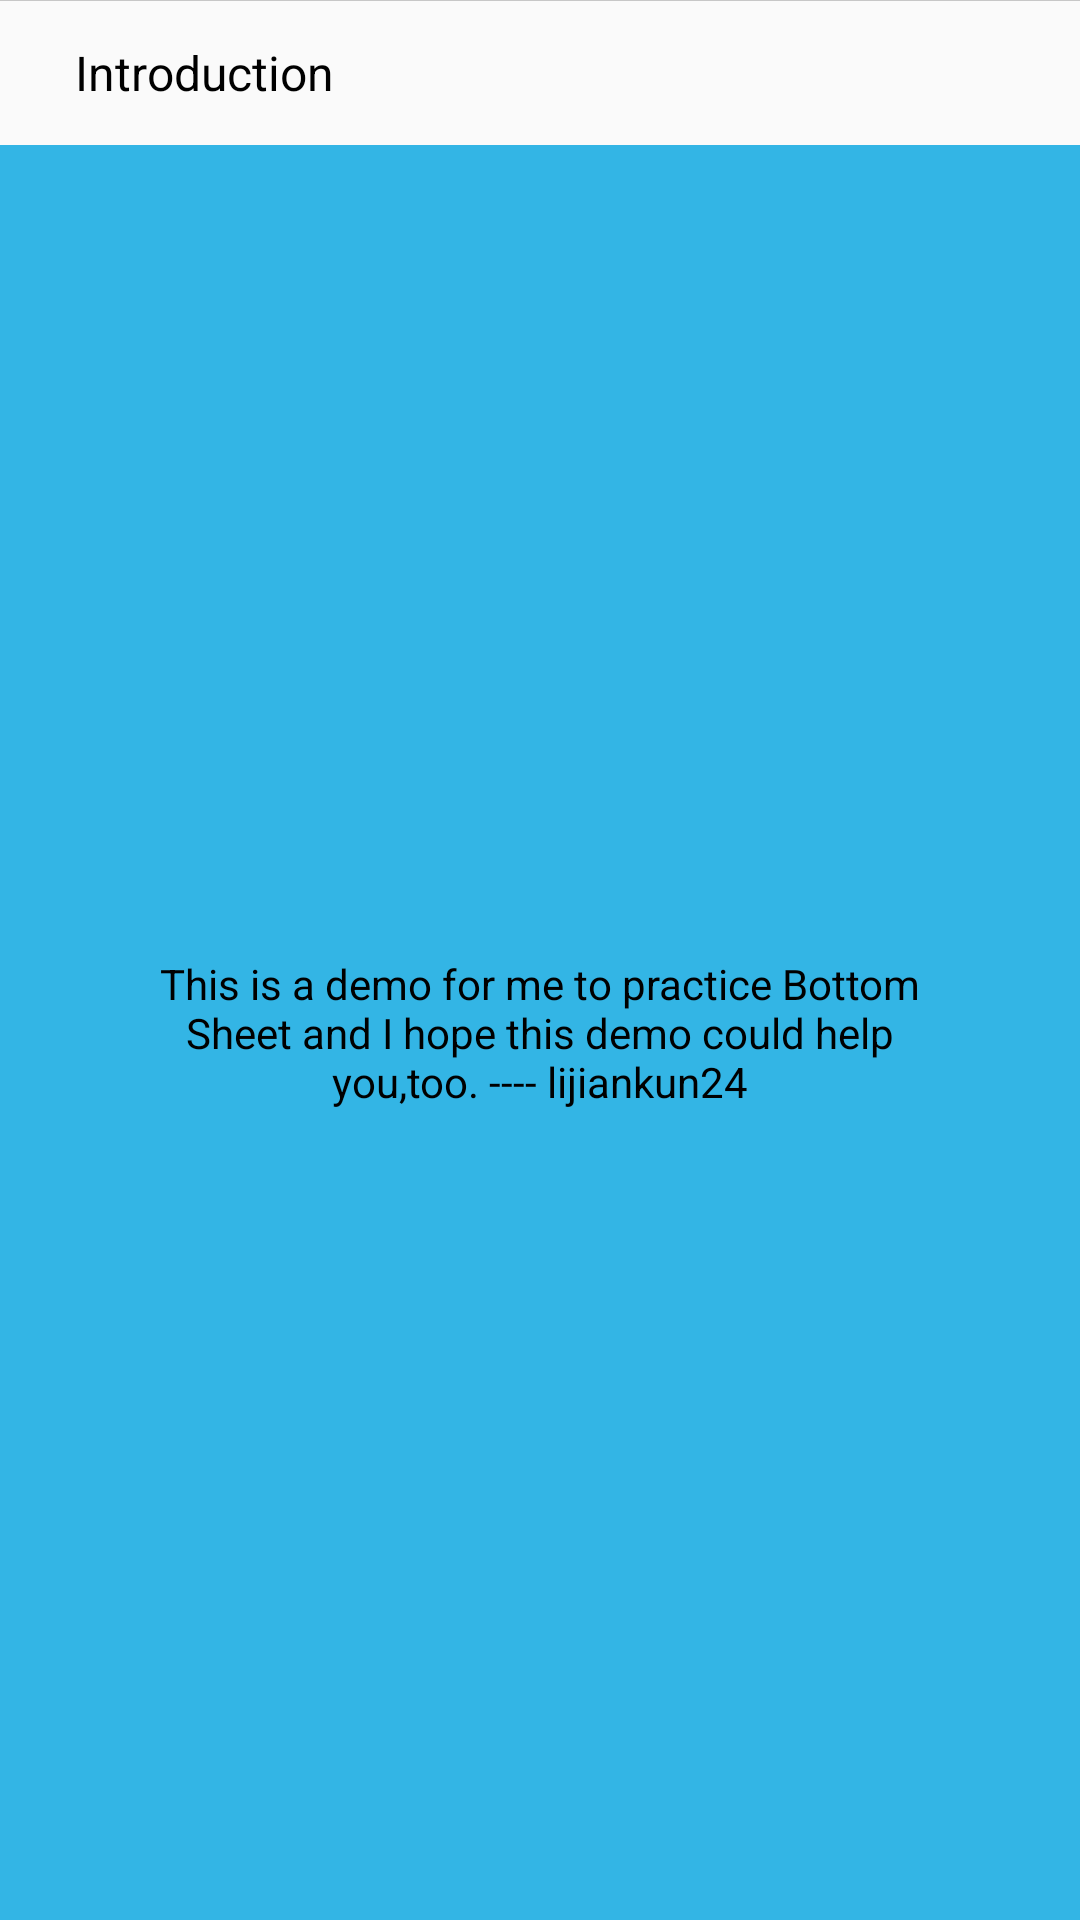

Here is an Android app screen rendered from its layout file. Give the layout XML and the strings, colors and styles it references.
<!-- AndroidManifest.xml: application theme AppTheme -->
<!-- res/layout/bottom_sheet_behavior.xml -->
<?xml version="1.0" encoding="utf-8"?>
<LinearLayout
    xmlns:android="http://schemas.android.com/apk/res/android"
    xmlns:app="http://schemas.android.com/apk/res-auto"
    android:id="@+id/ll_sheet_root"
    android:layout_width="match_parent"
    android:layout_height="wrap_content"
    android:orientation="vertical"
    app:behavior_hideable="true"
    app:behavior_peekHeight="48dp"
    app:layout_behavior="@string/bottom_sheet_behavior">

    <View
        android:layout_width="match_parent"
        android:layout_height="1px"
        android:background="#C7C7C7"/>

    <TextView
        style="@style/TextViewStyle"
        android:gravity="start|center_vertical"
        android:paddingLeft="25dp"
        android:paddingStart="25dp"
        android:text="Introduction"/>

    <TextView
        android:layout_width="match_parent"
        android:layout_height="match_parent"
        android:gravity="center"
        android:paddingEnd="48dp"
        android:paddingLeft="48dp"
        android:paddingRight="48dp"
        android:paddingStart="48dp"
        android:paddingTop="12dp"
        android:paddingBottom="12dp"
        android:text="This is a demo for me to practice Bottom Sheet and I hope this demo could help you,too. ---- lijiankun24"
        android:textColor="@android:color/black"
        android:background="@android:color/holo_blue_light"
        android:textSize="14sp"/>
</LinearLayout>
<!-- resources referenced by this layout -->
<resources>
  <style name="TextViewStyle">
          <item name="android:layout_width">match_parent</item>
          <item name="android:layout_height">48dp</item>
          <item name="android:textColor">@android:color/black</item>
          <item name="android:textSize">16sp</item>
          <item name="android:gravity">center</item>
      </style>
  <style name="AppTheme" parent="Theme.AppCompat.Light.NoActionBar">
          
          <item name="colorPrimary">@color/colorPrimary</item>
          <item name="colorPrimaryDark">@color/colorPrimaryDark</item>
          <item name="colorAccent">@color/colorAccent</item>
      </style>
  <!-- not gathered from this repository: default colours our renderer supplied (Android Studio template values) -->
  <color name="colorPrimary">#FF6200EE</color>
  <color name="colorPrimaryDark">#FF3700B3</color>
  <color name="colorAccent">#FF03DAC5</color>
</resources>
